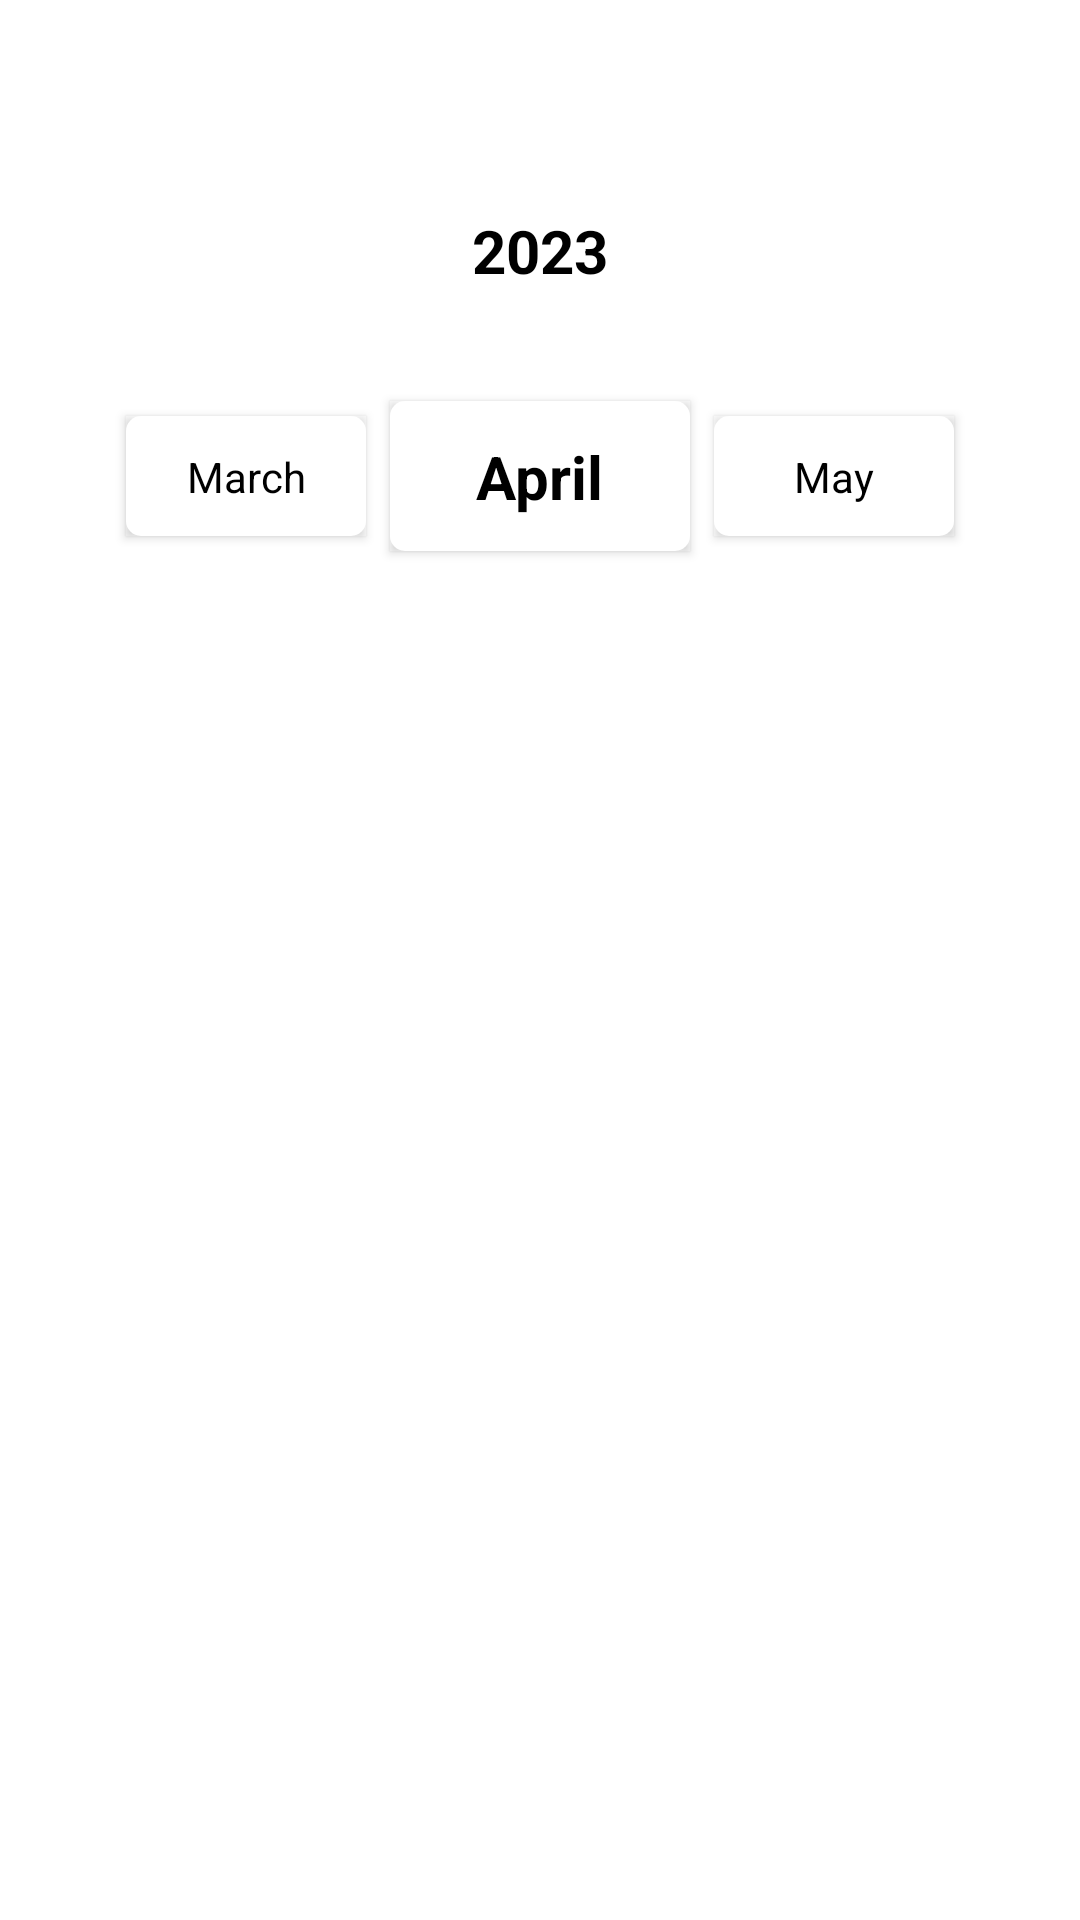

Write the Android layout XML for this screen, with the resource values it uses.
<!-- AndroidManifest.xml: application theme Theme.Empty -->
<!-- res/layout/fragment_monthly_stats.xml -->
<?xml version="1.0" encoding="utf-8"?>
<androidx.constraintlayout.widget.ConstraintLayout xmlns:android="http://schemas.android.com/apk/res/android"
    xmlns:app="http://schemas.android.com/apk/res-auto"
    xmlns:tools="http://schemas.android.com/tools"
    android:id="@+id/frameLayout5"
    android:layout_width="match_parent"
    android:layout_height="match_parent"
    tools:context=".MonthlyStatsFragment">

    

    <View
        android:id="@+id/view3"
        android:layout_width="0dp"
        android:layout_height="150dp"
        android:layout_marginStart="60dp"
        android:layout_marginTop="70dp"
        android:layout_marginEnd="60dp"
        app:layout_constraintEnd_toEndOf="parent"
        app:layout_constraintStart_toStartOf="parent"
        app:layout_constraintTop_toTopOf="parent" />

    <androidx.cardview.widget.CardView
        android:id="@+id/last_month_bound"
        android:layout_width="80dp"
        android:layout_height="40dp"
        android:layout_marginEnd="8dp"
        android:layout_weight="1"
        android:elevation="1dp"
        android:outlineProvider="paddedBounds"
        app:cardBackgroundColor="@color/white"
        app:cardCornerRadius="5dp"
        app:layout_constraintBottom_toBottomOf="@+id/view3"
        app:layout_constraintEnd_toStartOf="@+id/this_month_bound"
        app:layout_constraintTop_toBottomOf="@+id/yearNumMonthly">

        <androidx.constraintlayout.widget.ConstraintLayout
            android:id="@+id/last_month_constraint"
            android:layout_width="match_parent"
            android:layout_height="match_parent"
            android:elevation="100dp">

            <TextView
                android:id="@+id/last_month"
                android:layout_width="wrap_content"
                android:layout_height="wrap_content"
                android:text="March"
                app:layout_constraintBottom_toBottomOf="parent"
                app:layout_constraintEnd_toEndOf="parent"
                app:layout_constraintStart_toStartOf="parent"
                app:layout_constraintTop_toTopOf="parent" />


        </androidx.constraintlayout.widget.ConstraintLayout>
    </androidx.cardview.widget.CardView>

    <TextView
        android:id="@+id/yearNumMonthly"
        android:layout_width="wrap_content"
        android:layout_height="wrap_content"
        android:text="2023"
        android:textSize="20sp"
        android:textStyle="bold"
        app:layout_constraintEnd_toEndOf="@+id/view3"
        app:layout_constraintStart_toStartOf="@+id/view3"
        app:layout_constraintTop_toTopOf="@+id/view3" />

    <androidx.cardview.widget.CardView
        android:id="@+id/next_month_bound"
        android:layout_width="80dp"
        android:layout_height="40dp"
        android:layout_marginStart="8dp"
        android:layout_weight="1"
        android:elevation="1dp"
        android:outlineProvider="paddedBounds"
        app:cardBackgroundColor="@color/white"
        app:cardCornerRadius="5dp"
        app:layout_constraintBottom_toBottomOf="@+id/view3"
        app:layout_constraintStart_toEndOf="@+id/this_month_bound"
        app:layout_constraintTop_toBottomOf="@+id/yearNumMonthly">

        <androidx.constraintlayout.widget.ConstraintLayout
            android:id="@+id/next_month_constraint"
            android:layout_width="match_parent"
            android:layout_height="match_parent"
            android:elevation="100dp">

            <TextView
                android:id="@+id/next_month"
                android:layout_width="wrap_content"
                android:layout_height="wrap_content"
                android:text="May"
                app:layout_constraintBottom_toBottomOf="parent"
                app:layout_constraintEnd_toEndOf="parent"
                app:layout_constraintStart_toStartOf="parent"
                app:layout_constraintTop_toTopOf="parent" />


        </androidx.constraintlayout.widget.ConstraintLayout>
    </androidx.cardview.widget.CardView>

    <androidx.cardview.widget.CardView
        android:id="@+id/this_month_bound"
        android:layout_width="100dp"
        android:layout_height="50dp"
        android:layout_weight="1"
        android:elevation="1dp"
        android:outlineProvider="paddedBounds"
        app:cardBackgroundColor="@color/white"
        app:cardCornerRadius="5dp"
        app:layout_constraintBottom_toBottomOf="@+id/view3"
        app:layout_constraintEnd_toEndOf="@+id/view3"
        app:layout_constraintStart_toStartOf="@+id/view3"
        app:layout_constraintTop_toBottomOf="@+id/yearNumMonthly">

        <androidx.constraintlayout.widget.ConstraintLayout
            android:id="@+id/this_month_constraint"
            android:layout_width="match_parent"
            android:layout_height="match_parent"
            android:elevation="100dp">

            <TextView
                android:id="@+id/this_month"
                android:layout_width="wrap_content"
                android:layout_height="wrap_content"
                android:text="April"
                android:textSize="20sp"
                android:textStyle="bold"
                app:layout_constraintBottom_toBottomOf="parent"
                app:layout_constraintEnd_toEndOf="parent"
                app:layout_constraintStart_toStartOf="parent"
                app:layout_constraintTop_toTopOf="parent" />


        </androidx.constraintlayout.widget.ConstraintLayout>
    </androidx.cardview.widget.CardView>


</androidx.constraintlayout.widget.ConstraintLayout>
<!-- resources referenced by this layout -->
<resources>
  <color name="white">#FFFFFFFF</color>
  <style name="Theme.Empty" parent="Theme.MaterialComponents.DayNight.NoActionBar">
          
          <item name="colorPrimary">@color/lavender</item>
          <item name="colorPrimaryVariant">@color/lavender</item>
          <item name="colorOnPrimary">@color/white</item>
          
          <item name="colorSecondary">@color/teal_200</item>
          <item name="colorSecondaryVariant">@color/teal_700</item>
          <item name="colorOnSecondary">@color/black</item>
          
          <item name="android:statusBarColor">?attr/colorPrimaryVariant</item>
          
          <item name="android:textColor">@color/black</item>
      </style>
  <color name="lavender">#8692f7</color>
  <color name="teal_200">#FF03DAC5</color>
  <color name="teal_700">#FF018786</color>
  <color name="black">#FF000000</color>
</resources>
